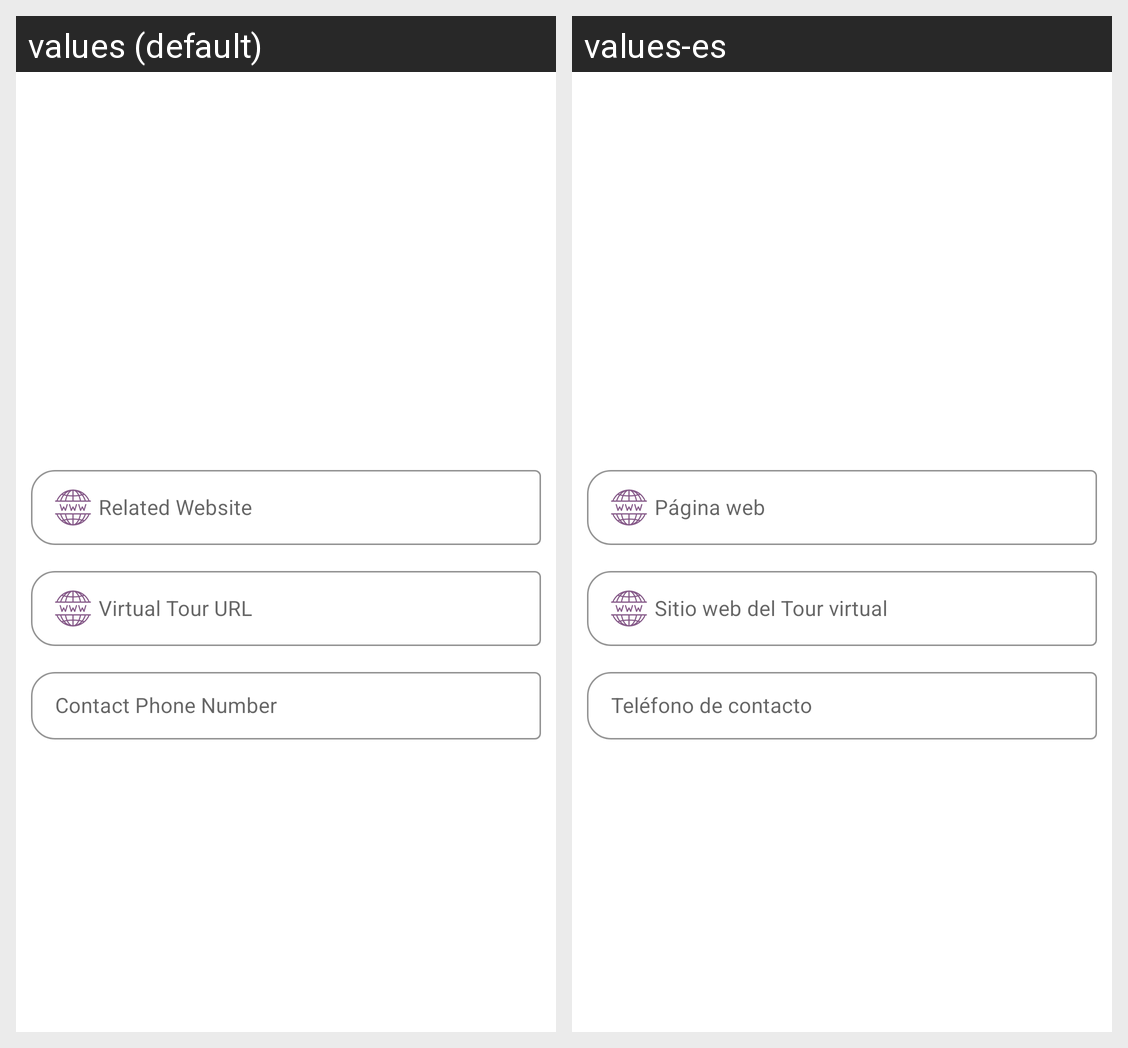

The same Android screen rendered under two of its app's locales, left to right. List the strings drawn on it with the default value and each locale's translation.
Android screen res/layout/fragment_step_more_info.xml rendered under 2 locales, left to right: values (default), values-es. Device: Nexus 5 (rendered at 1080×1920; each locale shown at half size, 540×960, under a caption strip naming it); theme AppTheme.
Strings drawn on this screen, with the default value and each locale's value (text and hints the layout hard-codes, and strings that could not be matched under every locale, appear in the picture but are not listed):

related_website
  values: Related Website
  values-es: Página web

virtual_tour
  values: Virtual Tour URL
  values-es: Sitio web del Tour virtual

phone_number
  values: Contact Phone Number
  values-es: Teléfono de contacto
